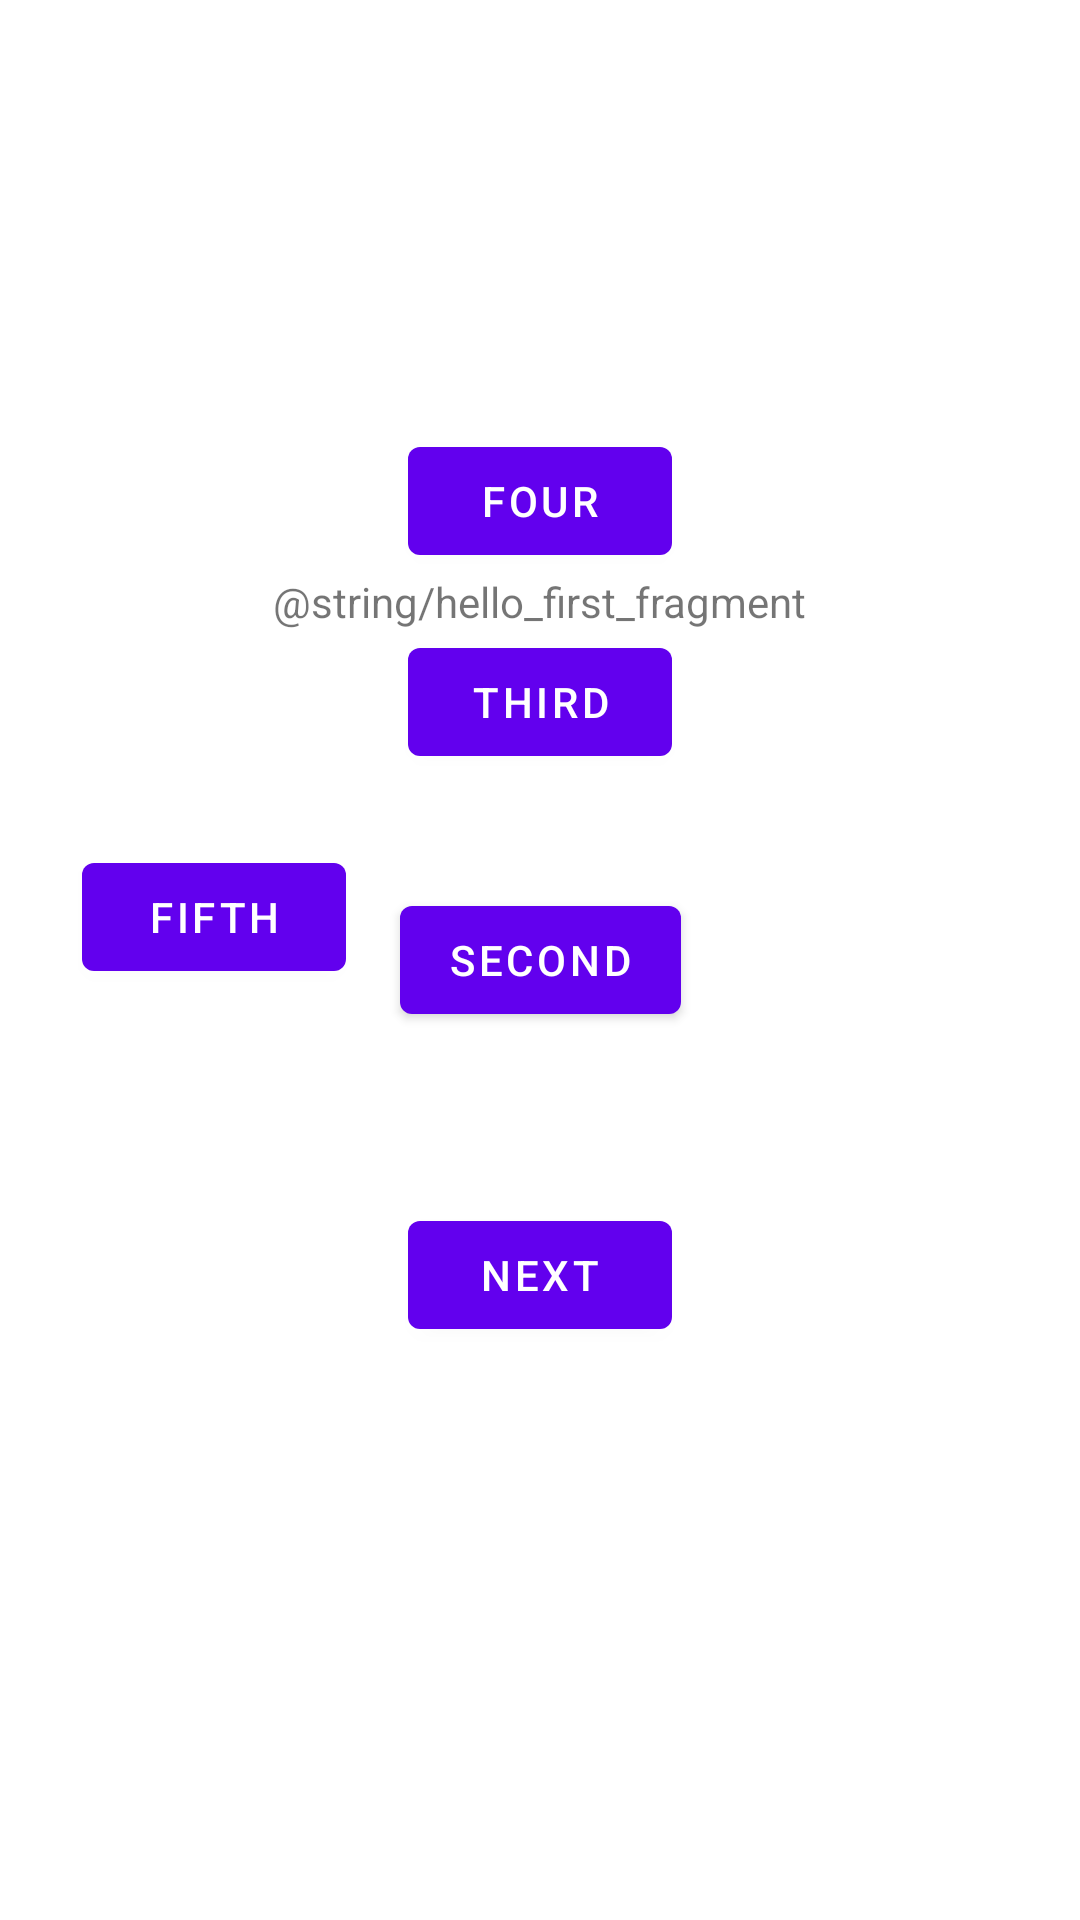

Layout XML and referenced resources for this Android screen:
<!-- AndroidManifest.xml: application theme Theme.Esiea3ATD1 -->
<!-- res/layout/fragment_first.xml -->
<?xml version="1.0" encoding="utf-8"?>
<androidx.constraintlayout.widget.ConstraintLayout xmlns:android="http://schemas.android.com/apk/res/android"
    xmlns:app="http://schemas.android.com/apk/res-auto"
    xmlns:tools="http://schemas.android.com/tools"
    android:layout_width="match_parent"
    android:layout_height="match_parent"
    tools:context=".FirstFragment">

    <TextView
        android:id="@+id/textview_first"
        android:layout_width="wrap_content"
        android:layout_height="wrap_content"
        android:text="@string/hello_first_fragment"
        app:layout_constraintBottom_toTopOf="@id/button_first"
        app:layout_constraintEnd_toEndOf="parent"
        app:layout_constraintStart_toStartOf="parent"
        app:layout_constraintTop_toTopOf="parent" />

    <Button
        android:id="@+id/button_first"
        android:layout_width="wrap_content"
        android:layout_height="wrap_content"
        android:text="@string/next"
        app:layout_constraintBottom_toBottomOf="parent"
        app:layout_constraintEnd_toEndOf="parent"
        app:layout_constraintStart_toStartOf="parent"
        app:layout_constraintTop_toBottomOf="@id/textview_first" />

    <Button
        android:id="@+id/button_second"
        android:layout_width="wrap_content"
        android:layout_height="wrap_content"
        android:text="second"
        app:layout_constraintBottom_toBottomOf="parent"
        app:layout_constraintEnd_toEndOf="parent"
        app:layout_constraintStart_toStartOf="parent"
        app:layout_constraintTop_toTopOf="parent" />

    <Button
        android:id="@+id/button_third"
        android:layout_width="wrap_content"
        android:layout_height="wrap_content"
        android:text="third"
        app:layout_constraintTop_toBottomOf="@id/textview_first"
        app:layout_constraintEnd_toEndOf="parent"
        app:layout_constraintStart_toStartOf="parent"
        />

    <Button
        android:id="@+id/button_four"
        android:layout_width="wrap_content"
        android:layout_height="wrap_content"
        android:text="four"
        app:layout_constraintBottom_toTopOf="@id/textview_first"
        app:layout_constraintEnd_toEndOf="parent"
        app:layout_constraintStart_toStartOf="parent"
        />

    <Button
        android:id="@+id/button_fifth"
        android:layout_width="wrap_content"
        android:layout_height="wrap_content"
        android:text="fifth"
        app:layout_constraintBottom_toTopOf="@id/button_first"
        app:layout_constraintEnd_toEndOf="parent"
        app:layout_constraintHorizontal_bias="0.1"
        app:layout_constraintStart_toStartOf="parent"
        app:layout_constraintTop_toBottomOf="@id/textview_first"
        />


</androidx.constraintlayout.widget.ConstraintLayout>
<!-- resources referenced by this layout -->
<resources>
  <string name="next">Next</string>
  <style name="Theme.Esiea3ATD1" parent="Theme.MaterialComponents.DayNight.DarkActionBar">
          
          <item name="colorPrimary">@color/purple_500</item>
          <item name="colorPrimaryVariant">@color/purple_700</item>
          <item name="colorOnPrimary">@color/white</item>
          
          <item name="colorSecondary">@color/teal_200</item>
          <item name="colorSecondaryVariant">@color/teal_700</item>
          <item name="colorOnSecondary">@color/black</item>
          
          <item name="android:statusBarColor" tools:targetApi="l">?attr/colorPrimaryVariant</item>
          
      </style>
  <color name="white">#FFFFFFFF</color>
  <color name="black">#FF000000</color>
  <!-- not gathered from this repository: default colours our renderer supplied (Android Studio template values) -->
  <color name="purple_500">#FF6200EE</color>
  <color name="purple_700">#FF3700B3</color>
  <color name="teal_200">#FF03DAC5</color>
  <color name="teal_700">#FF018786</color>
</resources>
